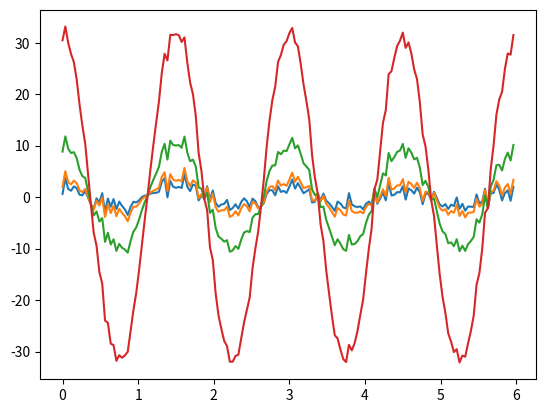

Here is the Python script that generated this plot:
#!/usr/bin/env python3
# -*- coding: utf-8 -*-
"""
Created on Fri Mar 16 09:14:48 2018

@author: JovaniSenpai
"""

#Homework 6: Jovani Occomy

#import numpy as variable np
import numpy as np

import matplotlib.pyplot as plt


#set variables

#variable 'lamb' (lambda) 

lamb = 1.5 # units are in meters

 
#variable 'x' is wavelength lambda ('lamb') over 40

x = np.arange(0,4*lamb,lamb/40)

 

#set all 4 SNR variables 

SNR1 = 5 #units are in db

SNR2 = 10 #units are in db

SNR3 = 20 #units are in db

SNR4 = 30 #units are in db

 

 

#varibale 'E' calculates an electromagnetic plane wave traveling in the air using SNR1 - 4's data

E1 = 10**(SNR1/20)*np.exp(-1j*2*np.pi/lamb*x)

E2 = 10**(SNR2/20)*np.exp(-1j*2*np.pi/lamb*x)

E3 = 10**(SNR3/20)*np.exp(-1j*2*np.pi/lamb*x)

E4 = 10**(SNR4/20)*np.exp(-1j*2*np.pi/lamb*x)

 

#variable 'N' calculates the noise in a signal-to-noise ratio 

N = 1/(np.sqrt(2))*(np.random.randn(np.size(E1))+1j+np.random.randn(np.size(E1))) #units re in db


# variable 'Y' calculates the recived signals with noise

Y1 = E1 + N

Y2 = E2 + N

Y3 = E3 + N

Y4 = E4 + N

 

#plot data on seperate figures

plt.figure()
#Y1
plt.plot(x,np.real(Y1))
#Y2
plt.plot(x,np.real(Y2))
#Y3
plt.plot(x,np.real(Y3))
#Y4
plt.plot(x,np.real(Y4))